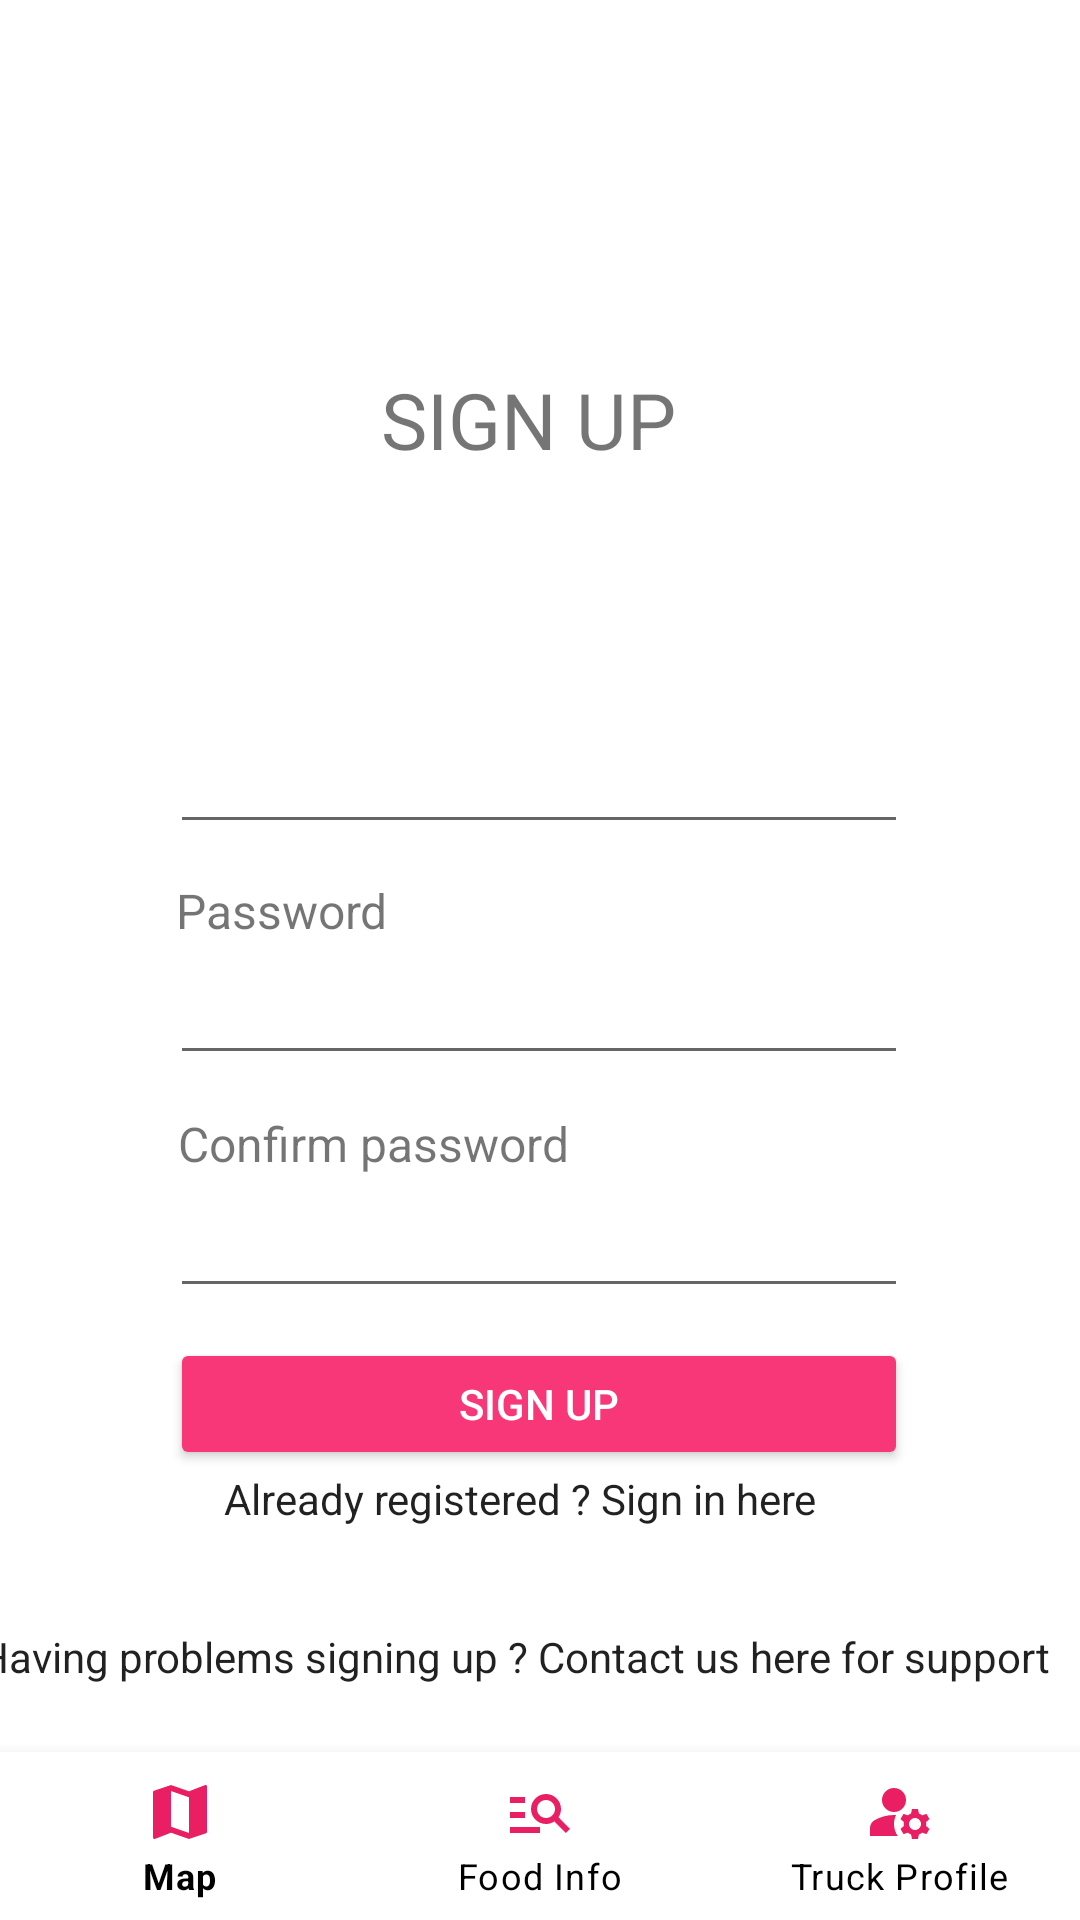

Write the Android layout XML for this screen, with the resource values it uses.
<!-- AndroidManifest.xml: application theme Theme.FoodTruck_Project -->
<!-- res/layout/activity_sign_up.xml -->
<?xml version="1.0" encoding="utf-8"?>
<androidx.constraintlayout.widget.ConstraintLayout xmlns:android="http://schemas.android.com/apk/res/android"
    xmlns:app="http://schemas.android.com/apk/res-auto"
    xmlns:tools="http://schemas.android.com/tools"
    android:layout_width="match_parent"
    android:layout_height="match_parent"
    tools:context=".SignUpActivity">


    <EditText
        android:id="@+id/confirmPassEt"
        android:layout_width="246dp"
        android:layout_height="44dp"
        android:layout_marginTop="392dp"
        android:ems="10"
        android:inputType="textPassword"
        android:minHeight="48dp"
        app:layout_constraintEnd_toEndOf="parent"
        app:layout_constraintHorizontal_bias="0.496"
        app:layout_constraintStart_toStartOf="parent"
        app:layout_constraintTop_toTopOf="parent"
        tools:ignore="SpeakableTextPresentCheck" />

    <EditText
        android:id="@+id/emailEt"
        android:layout_width="246dp"
        android:layout_height="44dp"
        android:layout_marginTop="236dp"
        android:layout_marginBottom="10dp"
        android:ems="10"
        android:inputType="textEmailAddress"
        android:minHeight="48dp"
        app:layout_constraintBottom_toTopOf="@+id/textView4"
        app:layout_constraintEnd_toEndOf="parent"
        app:layout_constraintHorizontal_bias="0.496"
        app:layout_constraintStart_toStartOf="parent"
        app:layout_constraintTop_toTopOf="parent"
        tools:ignore="SpeakableTextPresentCheck" />

    <androidx.appcompat.widget.AppCompatButton


        android:id="@+id/button"
        android:layout_width="246dp"
        android:layout_height="44dp"
        android:layout_marginTop="10dp"
        android:backgroundTint="#F83779"
        android:text="Sign up"
        android:textColor="#FFFFFF"
        app:layout_constraintEnd_toEndOf="parent"
        app:layout_constraintHorizontal_bias="0.496"
        app:layout_constraintStart_toStartOf="parent"
        app:layout_constraintTop_toBottomOf="@+id/confirmPassEt" />

    <TextView
        android:id="@+id/textView"
        android:layout_width="210dp"
        android:layout_height="23dp"
        android:text="Already registered ? Sign in here"
        android:textAppearance="@style/TextAppearance.AppCompat.Large"
        android:textSize="14sp"
        app:layout_constraintEnd_toEndOf="parent"
        app:layout_constraintHorizontal_bias="0.497"
        app:layout_constraintStart_toStartOf="parent"
        app:layout_constraintTop_toBottomOf="@+id/button" />

    <TextView
        android:id="@+id/textView4"
        android:layout_width="wrap_content"
        android:layout_height="wrap_content"
        android:layout_marginStart="84dp"
        android:layout_marginEnd="256dp"
        android:text="Password"
        android:textSize="16sp"
        app:layout_constraintBottom_toTopOf="@+id/passET"
        app:layout_constraintEnd_toEndOf="parent"
        app:layout_constraintStart_toStartOf="parent" />

    <TextView
        android:id="@+id/textView3"
        android:layout_width="wrap_content"
        android:layout_height="wrap_content"
        android:layout_marginStart="84dp"
        android:layout_marginEnd="288dp"
        android:text="Email"
        android:textSize="16sp"
        app:layout_constraintBottom_toTopOf="@+id/emailEt"
        app:layout_constraintEnd_toEndOf="parent"
        app:layout_constraintStart_toStartOf="parent" />

    <EditText
        android:id="@+id/passET"
        android:layout_width="246dp"
        android:layout_height="44dp"
        android:layout_marginTop="312dp"
        android:layout_marginBottom="10dp"
        android:ems="10"
        android:inputType="textPassword"
        app:layout_constraintBottom_toTopOf="@+id/textView5"
        app:layout_constraintEnd_toEndOf="parent"
        app:layout_constraintHorizontal_bias="0.496"
        app:layout_constraintStart_toStartOf="parent"
        app:layout_constraintTop_toTopOf="parent"
        tools:ignore="TouchTargetSizeCheck,SpeakableTextPresentCheck" />

    <TextView
        android:id="@+id/textView5"
        android:layout_width="wrap_content"
        android:layout_height="wrap_content"
        android:layout_marginStart="85dp"
        android:layout_marginEnd="196dp"
        android:text="Confirm password"
        android:textSize="16sp"
        app:layout_constraintBottom_toTopOf="@+id/confirmPassEt"
        app:layout_constraintEnd_toEndOf="parent"
        app:layout_constraintStart_toStartOf="parent" />

    <com.google.android.material.bottomnavigation.BottomNavigationView
        android:id="@+id/bottom_navigation2"
        android:layout_width="match_parent"
        android:layout_height="wrap_content"
        android:background="#fff"
        app:itemIconTint="#E91E63"
        app:itemTextColor="#000000"
        app:layout_constraintBottom_toBottomOf="parent"
        app:layout_constraintLeft_toLeftOf="parent"
        app:layout_constraintRight_toRightOf="parent"
        app:menu="@menu/menu" />

    <TextView
        android:id="@+id/textView6"
        android:layout_width="wrap_content"
        android:layout_height="wrap_content"
        android:layout_marginStart="160dp"
        android:layout_marginTop="124dp"
        android:layout_marginEnd="160dp"
        android:layout_marginBottom="80dp"
        android:text="SIGN UP"
        android:textSize="26sp"
        app:layout_constraintBottom_toTopOf="@+id/emailEt"
        app:layout_constraintEnd_toEndOf="parent"
        app:layout_constraintHorizontal_bias="0.571"
        app:layout_constraintStart_toStartOf="parent"
        app:layout_constraintTop_toTopOf="parent"
        app:layout_constraintVertical_bias="1.0" />


    <TextView
        android:id="@+id/havingP2"
        android:layout_width="375dp"
        android:layout_height="33dp"
        android:text="Having problems signing up ? Contact us here for support"
        android:textAppearance="@style/TextAppearance.AppCompat.Large"
        android:textSize="14dp"
        app:layout_constraintBottom_toBottomOf="parent"
        app:layout_constraintEnd_toEndOf="parent"
        app:layout_constraintStart_toStartOf="parent"
        app:layout_constraintTop_toTopOf="parent"
        app:layout_constraintVertical_bias="0.894" />




</androidx.constraintlayout.widget.ConstraintLayout>
<!-- resources referenced by this layout -->
<resources>
  <style name="Theme.FoodTruck_Project" parent="Theme.MaterialComponents.DayNight.NoActionBar">
          
          <item name="colorPrimary">#CBA7FF</item>
          <item name="colorPrimaryVariant">#CBA7FF</item>
          <item name="colorOnPrimary">@color/white</item>
          
          <item name="colorSecondary">@color/teal_200</item>
          <item name="colorSecondaryVariant">@color/teal_700</item>
          <item name="colorOnSecondary">@color/black</item>
          
          <item name="android:statusBarColor" tools:targetApi="l">?attr/colorPrimaryVariant</item>
          
      </style>
  <!-- not gathered from this repository: default colours our renderer supplied (Android Studio template values) -->
  <color name="teal_200">#FF03DAC5</color>
  <color name="teal_700">#FF018786</color>
  <color name="black">#FF000000</color>
  <color name="white">#FFFFFFFF</color>
</resources>
